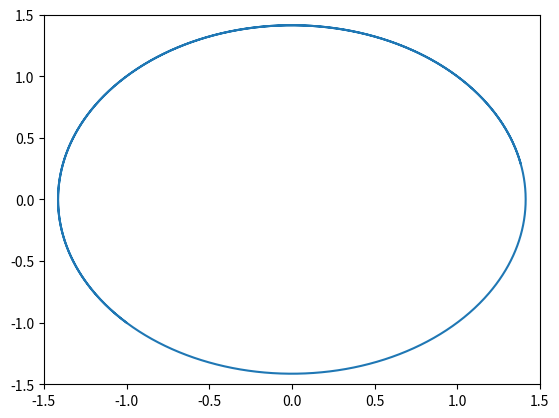
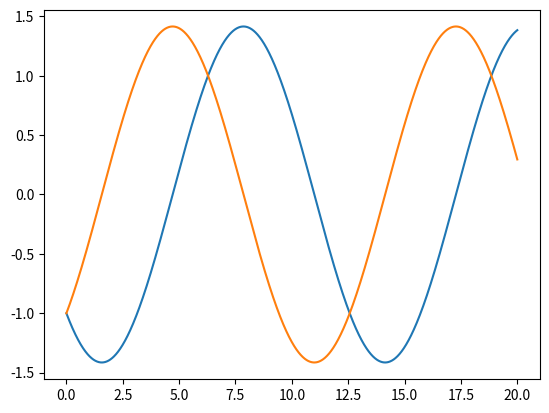

Write the Python code that produced these figures, in order.
import matplotlib.pyplot as plt
import math

x = [-1]
y = [-1]
t = [0]
N = 2000
dt = 0.01

def f1(x,y,t):
    dxdt = y
    return dxdt

def f2(x,y,t):
    dydt = -x
    return dydt

for i in range(N):
    dx = (y[i] + f2(x[i],y[i],t[i])*dt/4)*dt/2
    dy = - (x[i] + f1(x[i],y[i],t[i])*dt/4)*dt/2
    x.append(x[i] + dx)
    y.append(y[i] + dy)
    t.append((i+1)*dt)

plt.xlim([-1.5, 1.5])
plt.ylim([-1.5, 1.5])
plt.plot(x,y)
plt.figure()
plt.plot(t,x)
plt.plot(t,y)
plt.show()
